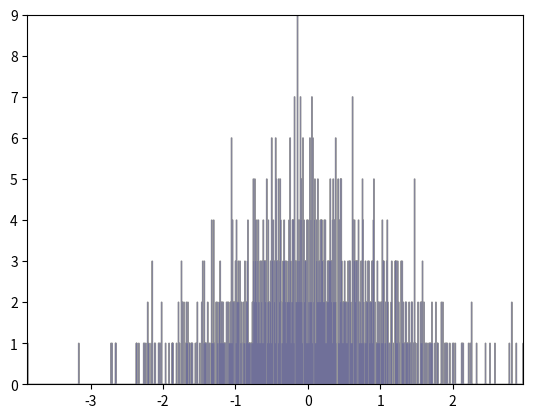

Python code for this plot:
"""
This example shows how to use a path patch to draw a bunch of
rectangles.  The technique of using lots of Rectangle instances, or
the faster method of using PolyCollections, were implemented before we
had proper paths with moveto/lineto, closepoly etc in mpl.  Now that
we have them, we can draw collections of regularly shaped objects with
homogeous properties more efficiently with a PathCollection.  This
example makes a histogram -- its more work to set up the vertex arrays
at the outset, but it should be much faster for large numbers of
objects
"""

import numpy as np
from numpy import array
import matplotlib.pyplot as plt
import matplotlib.patches as patches
import matplotlib.path as path

my_data = [0, 0, 0, 0, 0, 0, 0, 0, 0, 0, 0, 0, 0, 0, 0, 0, 0, 0, 0, 0, 0, 0, 0, 0, 0, 0, 0, 0, 0, 0, 0, 0, 0, 0, 0, 0, 0, 0, 0, 0, 0, 0, 0, 0, 0, 0, 0, 0, 0, 0, 0, 0, 0, 0, 0, 0, 0, 0, 0, 0, 0, 0, 0, 0, 0, 0, 0, 0, 0, 0, 0, 0, 0, 0, 0, 0, 0, 0, 0, 0, 0, 0, 0, 0, 0, 0, 0, 0, 0, 0, 0, 0, 0, 0, 0, 0, 0, 0, 0, 0, 0, 0, 0, 0, 0, 0, 0, 0, 0, 0, 0, 0, 0, 0, 0, 0, 0, 0, 0, 0, 0, 0, 0, 0, 0, 0, 0, 0, 0, 0, 0, 0, 0, 0, 0, 0, 0, 0, 0, 0, 0, 0, 0, 0, 0, 0, 0, 0, 0, 0, 0, 0, 0, 0, 0, 0, 0, 0, 0, 0, 0, 0, 0, 0, 0, 0, 0, 0, 0, 0, 0, 0, 0, 0, 0, 0, 0, 0, 0, 0, 0, 0, 0, 0, 0, 0, 0, 255, 0, 0, 0, 0, 0, 0, 0, 0, 0, 255, 0, 0, 0, 0, 0, 0, 0, 0, 255, 0, 0, 0, 0, 0, 0, 0, 0, 0, 255, 0, 0, 0, 0, 0, 0, 0, 0, 0, 255, 0, 0, 0, 0, 0, 0, 0, 0, 0, 0, 0, 0, 0, 0, 0, 0, 0, 0, 0, 0, 0, 0, 0, 0, 0, 0, 0, 0, 0, 0, 0, 0, 0, 0, 0, 0, 0, 0, 0, 0, 0, 0, 0, 0, 0, 0, 0, 0, 0, 0, 0, 0, 0, 0, 0, 0, 0, 0, 0, 0, 0, 0, 0, 0, 0, 0, 0, 0, 0, 0, 0, 0, 0, 0, 0, 0, 0, 0, 0, 0, 0, 0, 0, 0, 0, 0, 0, 0, 0, 0, 0, 0, 0, 0, 0, 0, 0, 0, 0, 0, 0, 0, 0, 0, 0, 0, 0, 0, 0, 0, 0, 0, 0, 0, 0, 0, 0, 0, 0, 0, 0, 0, 0, 0, 0, 0, 0, 0, 0, 0, 0, 0, 0, 0, 0, 0, 0, 0, 0, 0, 0, 0, 0, 0, 0, 255, 0, 0, 0, 0, 0, 0, 0, 0, 255, 0, 0, 0, 0, 0, 0, 0, 0, 0, 255, 0, 0, 0, 0, 0, 0, 0, 0, 0, 255, 0, 0, 0, 0, 0, 0, 0, 0, 0, 0, 0, 0, 0, 0, 0, 0, 0, 0, 0, 0, 0, 0, 0, 0, 0, 0, 0, 0, 0, 0, 0, 0, 0, 0, 0, 0, 0, 0, 0, 0, 0, 0, 0, 0, 0, 0, 0, 0, 0, 0, 0, 0, 0, 0, 0, 0, 0, 0, 0, 0, 0, 0, 0, 0, 0, 0, 0, 0, 0, 0, 0, 0, 0, 0, 0, 0, 0, 0, 0, 0, 0, 0, 0, 0, 0, 0, 0, 0, 0, 0, 0, 0, 0, 0, 0, 0, 0, 0, 0, 0, 0, 0, 0, 0, 0, 0, 0, 0, 0, 0, 0, 0, 0, 0, 0, 0, 0, 0, 0, 0, 0, 0, 0, 0, 0, 0, 0, 0, 0, 0, 0, 0, 0, 0, 0, 0, 0, 0, 0, 0, 0, 0, 0, 0, 0, 0, 0, 0, 0, 0, 0, 0, 0, 0, 0, 0, 0, 0, 0, 0, 0, 0, 0, 0, 0, 0, 0, 0, 0, 0, 0, 0, 0, 0, 0, 0, 0, 0, 0, 0, 0, 0, 0]
my_arr = array(my_data)
fig, ax = plt.subplots()

# histogram our data with numpy
data = np.random.randn(1000)
# n, bins = np.histogram(my_data, my_arr.size)  # Original: 50
n, bins = np.histogram(data, data.size)

# get the corners of the rectangles for the histogram
left = np.array(bins[:-1])
right = np.array(bins[1:])
bottom = np.zeros(len(left))
top = bottom + n

# we need a (numrects x numsides x 2) numpy array for the path helper
# function to build a compound path
XY = np.array([[left, left, right, right], [bottom, top, top, bottom]]).T

# get the Path object
barpath = path.Path.make_compound_path_from_polys(XY)

# make a patch out of it
patch = patches.PathPatch(
    barpath, facecolor='blue', edgecolor='gray', alpha=0.8)
ax.add_patch(patch)

# update the view limits
ax.set_xlim(left[0], right[-1])
ax.set_ylim(bottom.min(), top.max())

plt.show()
